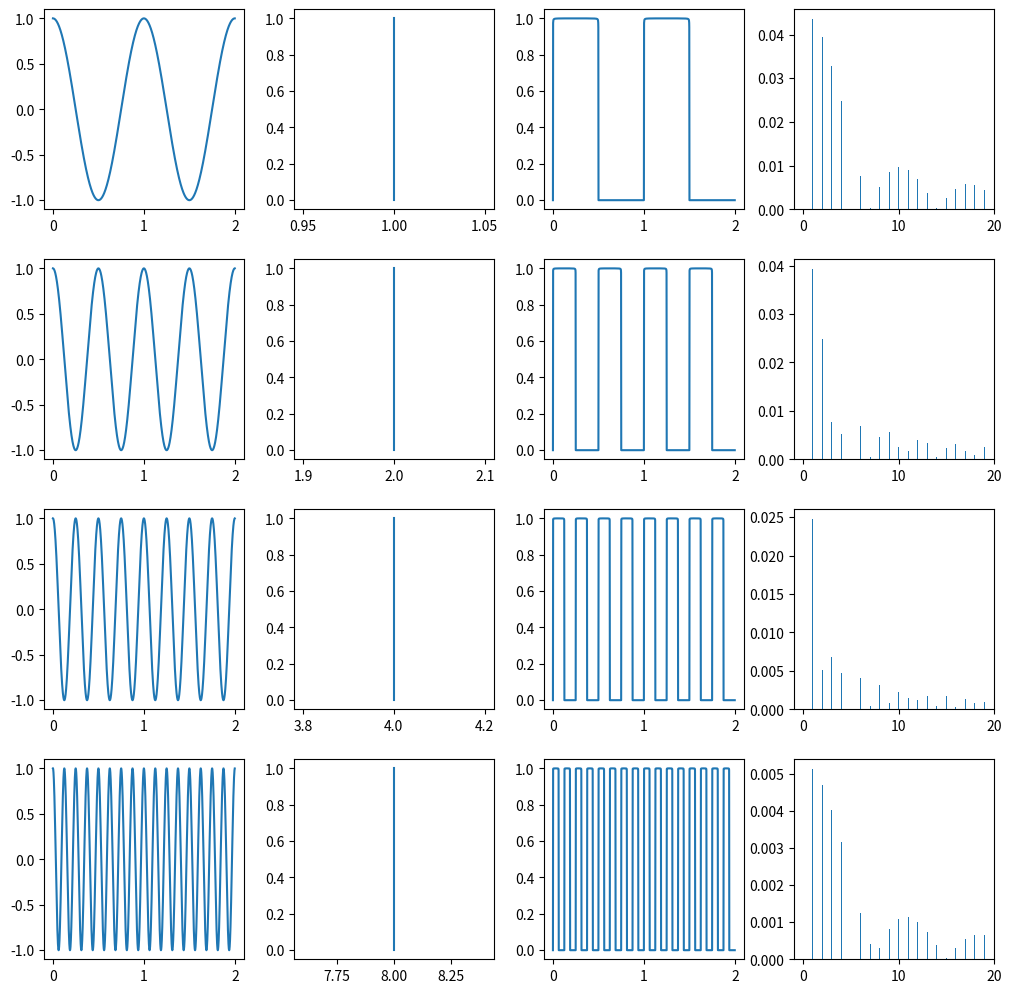

Recreate this plot in Python.
import math

import numpy
import numpy as np
import matplotlib.pyplot as plt

V1: int = 1
V2: int = 2
V3: int = 4
V4: int = 8
FI: float = 0
AMPLITUDE: float = 1.0
FOURIER_SERIES_EXPANSIONS_AMOUNT = 2000

SCREEN_SIZE: int = 10
GRAPH_W: float = 0.2
GRAPH_H: float = 0.2
BOTTOM_MARGIN: float = 0.78
START_MARGIN: float = 0.04
BAR_THICKNESS: float = 0.1

START_CORDS: int = 0
END_CORDS: int = 2
STEP: float = 0.001
HARMONICS_AMOUNT = 20
HARMONICS_STEP = 1


# Secondary functions #


def a1(t, n, v, amplitude):
    return amplitude * math.cos(2 * math.pi * v * t) * math.cos(n * 2 * math.pi * v * t)


def a2(n, v, amplitude):
    return np.abs(amplitude * ((numpy.sin(math.pi * math.pi * n * v)) / (math.pi * math.pi * n * v)))


def period(v: int):
    return 1 / v


def omega(v: int) -> float:
    return 2 * math.pi * v


def omega_n(v: int, n: int) -> float:
    return 2 * n * math.pi / period(v)


# Main functions #


def harm_fun(v: int, fi: float, amplitude: float, t: np.ndarray) -> np.ndarray:
    return amplitude * np.cos(omega(v) * t + fi)


def dig_fun(v: int, amplitude: float, t: np.ndarray) -> np.ndarray:
    ft_current: np.ndarray = np.sin(0)
    a: np.ndarray = 4 * amplitude / np.pi
    i: int = 1
    while i < FOURIER_SERIES_EXPANSIONS_AMOUNT:
        ft_current += 1 / i * np.sin(i * omega(v) * t)
        i += 2
    for i in range(t.size):
        if ft_current.data[i] < 0:
            ft_current.data[i] = 0
    return a * ft_current


# Spectres #


def dig_spectre(amplitude: float, v: int, n: int) -> np.ndarray:
    points_array: np.ndarray = np.empty(n)
    for i in range(n):
        if i == 0:
            continue
        points_array[i] = a2(i, v, amplitude)
    return points_array


# Drawing Graphs #


def draw_graphs(v1: int, v2: int, v3: int, v4: int, fi: float, amplitude: float, t: np.ndarray, harm: np.ndarray,
                gr) -> None:
    fun_array = [[harm_fun(v1, fi, amplitude, t), harm_fun(v2, fi, amplitude, t),
                  harm_fun(v3, fi, amplitude, t), harm_fun(v4, fi, amplitude, t)],
                 [v1, v2, v3, v4],
                 [dig_fun(v1, amplitude, t), dig_fun(v2, amplitude, t),
                  dig_fun(v3, amplitude, t), dig_fun(v4, amplitude, t)],
                 [dig_spectre(amplitude, v1, len(harm)), dig_spectre(amplitude, v2, len(harm)),
                  dig_spectre(amplitude, v3, len(harm)), dig_spectre(amplitude, v4, len(harm))]]

    bottom_iteration: float = 0
    right_col_iteration: float = 0
    for i in range(len(fun_array[0])):
        if i > 0:
            bottom_iteration = 0
            right_col_iteration += 0.25
        for j in range(len(fun_array)):
            gr.add_axes([START_MARGIN + right_col_iteration, BOTTOM_MARGIN - bottom_iteration, GRAPH_W, GRAPH_H])
            bottom_iteration += 0.25
            if i == 0 or i == 2:
                plt.plot(t, fun_array[i][j])
            if i == 1:
                temp_arr = [[(fun_array[1][j]), (fun_array[1][j])], [0, amplitude]]
                plt.plot(temp_arr[0], temp_arr[1])
            if i == 3:
                plt.bar(harm, fun_array[i][j], width=BAR_THICKNESS)


# Main function #


def main() -> None:
    gr = plt.figure()
    plt.gcf().set_size_inches(SCREEN_SIZE, SCREEN_SIZE)
    t: np.ndarray = np.arange(START_CORDS, END_CORDS, STEP)
    harm: np.ndarray = np.arange(START_CORDS, HARMONICS_AMOUNT, HARMONICS_STEP)
    draw_graphs(V1, V2, V3, V4, FI, AMPLITUDE, t, harm, gr)
    plt.show()


if __name__ == '__main__':
    main()
